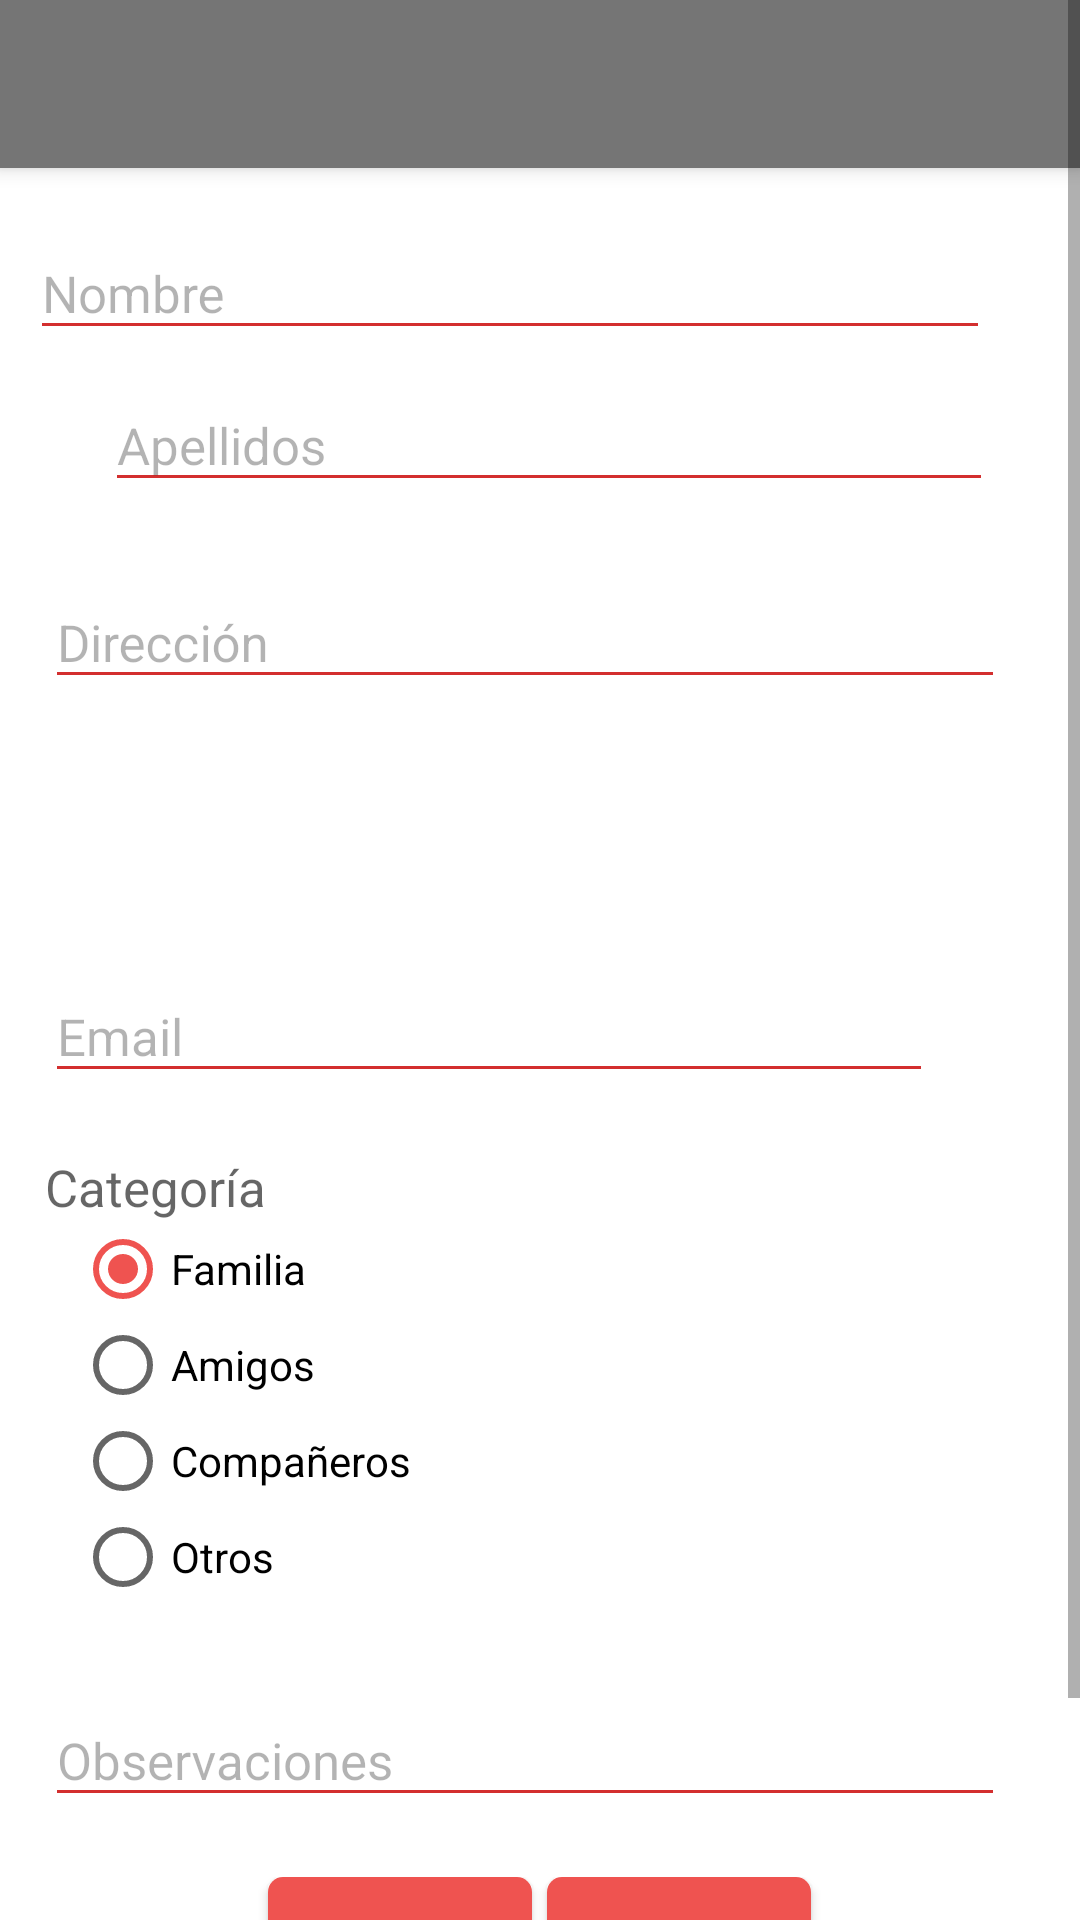

Android layout source for this screen:
<!-- AndroidManifest.xml: application theme AppTheme -->
<!-- res/layout/activity_modificar_usuarios_material.xml -->
<?xml version="1.0" encoding="utf-8"?>
<ScrollView xmlns:android="http://schemas.android.com/apk/res/android"
    xmlns:app="http://schemas.android.com/apk/res-auto"
    xmlns:tools="http://schemas.android.com/tools"
    android:layout_width="match_parent"
    android:layout_height="match_parent"
    android:theme="@style/AppAgendaTema"
    tools:context=".ModificarUsuarios">


    <RelativeLayout
        android:layout_width="wrap_content"
        android:layout_height="wrap_content"
        android:orientation="vertical">

        <FrameLayout
            android:id="@+id/frame"
            android:layout_width="match_parent"
            android:layout_height="@dimen/status_bar_kitkat_height"
            android:background="@color/md_grey_600" />

        <android.support.v7.widget.Toolbar

            android:id="@+id/toolbar"
            android:layout_width="match_parent"
            android:layout_height="?actionBarSize"
            android:layout_below="@+id/frame"
            android:background="@color/md_grey_600"
            android:elevation="4dp"
            app:popupTheme="@style/ThemeOverlay.AppCompat.Light"
            app:theme="@style/ToolbarTheme" />


        //MODIFICACIONES PARA MATERIAL DESING---------------//

        <android.support.design.widget.TextInputLayout
            android:id="@+id/nombreWrapper"
            android:layout_width="match_parent"
            android:layout_height="wrap_content"
            android:layout_below="@+id/toolbar"
            android:layout_marginLeft="10dp"
            android:layout_marginTop="@dimen/abc_edit_text_inset_top_material"
            android:theme="@style/TextLabel">

            <android.support.v7.widget.AppCompatEditText
                android:id="@+id/nombre"
                android:layout_width="@dimen/abc_search_view_preferred_width"
                android:layout_height="wrap_content"
                android:layout_alignParentLeft="true"

                android:hint="@string/Name"
                android:inputType="textCapSentences"

                />

        </android.support.design.widget.TextInputLayout>

        <android.support.design.widget.TextInputLayout
            android:id="@+id/apellidosWrapper"
            android:layout_width="match_parent"
            android:layout_height="wrap_content"
            android:layout_marginTop="0dp"
            android:layout_marginLeft="35dp"
            android:layout_below="@+id/nombreWrapper"
            android:theme="@style/TextLabel">

            <android.support.v7.widget.AppCompatEditText
                android:id="@+id/apellidos"
                android:layout_width="@dimen/abc_panel_menu_list_width"
                android:layout_height="wrap_content"
                android:layout_alignParentLeft="true"

                android:inputType="textCapSentences"
                android:hint="@string/Apell"

                />

        </android.support.design.widget.TextInputLayout>

        <android.support.design.widget.TextInputLayout
            android:id="@+id/direcWrapper"
            android:layout_width="match_parent"
            android:layout_height="wrap_content"
            android:theme="@style/TextLabel"
            android:layout_marginLeft="10dp"
            android:paddingLeft="5dp"
            android:layout_marginTop="15dp"
            android:layout_below="@+id/apellidosWrapper">


            <android.support.v7.widget.AppCompatEditText
                android:id="@+id/direc"
                android:layout_width="@dimen/abc_search_view_preferred_width"
                android:layout_height="wrap_content"
                android:layout_alignParentLeft="true"
                android:layout_below="@+id/apellidosWrapper"


                android:hint="@string/Adress"
                android:inputType="textCapSentences" />

        </android.support.design.widget.TextInputLayout>

        <android.support.design.widget.TextInputLayout
            android:id="@+id/telefonoWrapper"
            android:layout_width="match_parent"
            android:layout_height="wrap_content"
            android:theme="@style/TextLabel"
            android:layout_marginLeft="10dp"
            android:paddingLeft="5dp"
            android:layout_marginTop="15dp"
            android:layout_below="@+id/direcWrapper">

            <android.support.v7.widget.AppCompatEditText
                android:id="@+id/telefono"
                android:layout_width="@dimen/abc_search_view_text_min_width"
                android:layout_height="wrap_content"
                android:layout_alignParentLeft="true"
                android:layout_below="@+id/direcWrapper"
                android:hint="@string/Telephone"
                android:inputType="phone"/>

        </android.support.design.widget.TextInputLayout>

        <android.support.design.widget.TextInputLayout
            android:id="@+id/emailWrapper"
            android:layout_width="match_parent"
            android:layout_height="wrap_content"
            android:theme="@style/TextLabel"
            android:layout_marginLeft="10dp"
            android:paddingLeft="5dp"
            android:layout_marginTop="15dp"
            android:layout_below="@+id/telefonoWrapper">

            <android.support.v7.widget.AppCompatEditText
                android:id="@+id/email"
                android:layout_width="@dimen/abc_panel_menu_list_width"

                android:layout_height="wrap_content"
                android:layout_alignParentLeft="true"
                android:layout_below="@+id/telefonoWrapper"
                android:hint="@string/email"
                android:inputType="textEmailAddress" />
        </android.support.design.widget.TextInputLayout>

        <TextView
            android:id="@+id/t_tipo"
            android:layout_width="wrap_content"
            android:layout_height="wrap_content"
            android:layout_below="@id/emailWrapper"
            android:layout_marginTop="20dp"
            android:paddingLeft="5dp"
            android:textSize="17dp"
            android:hint="@string/categoria"
            android:layout_marginLeft="10dp"

            />


        <RadioGroup
            android:id="@+id/radioGroup1"
            android:layout_width="wrap_content"
            android:layout_height="wrap_content"
            android:layout_alignLeft="@+id/t_tipo"
            android:layout_below="@+id/t_tipo"
            android:paddingLeft="5dp"
            android:layout_marginLeft="10dp"
            >

            <RadioButton
                android:id="@+id/radio1"
                android:layout_width="wrap_content"
                android:layout_height="wrap_content"
                android:checked="true"
                android:text="@string/categoria1"
                />

            <RadioButton
                android:id="@+id/radio2"
                android:layout_width="wrap_content"
                android:layout_height="wrap_content"
                android:text="@string/categoria2" />

            <RadioButton
                android:id="@+id/radio3"
                android:layout_width="wrap_content"
                android:layout_height="wrap_content"
                android:text="@string/categoria3" />

            <RadioButton
                android:id="@+id/radio4"
                android:layout_width="wrap_content"
                android:layout_height="wrap_content"
                android:text="@string/categoria4" />



        </RadioGroup>


        <android.support.design.widget.TextInputLayout
            android:id="@+id/observacionesWrapper"
            android:layout_width="match_parent"
            android:layout_height="wrap_content"
            android:theme="@style/TextLabel"
            android:paddingLeft="5dp"
            android:layout_marginTop="20dp"
            android:layout_below="@+id/radioGroup1">

            <android.support.v7.widget.AppCompatEditText
                android:id="@+id/observaciones"
                android:layout_width="@dimen/abc_search_view_preferred_width"
                android:layout_height="wrap_content"
                android:layout_alignParentLeft="true"
                android:layout_below="@+id/radioGroup1"
                android:layout_marginLeft="10dp"

                android:hint="@string/Observaciones"

                android:inputType="textCapSentences|textMultiLine"
                />

        </android.support.design.widget.TextInputLayout>


        //MODIFICACIONES PARA MATERIAL DESING---------------//

        <LinearLayout
            android:id="@+id/botonera"
            android:layout_width="match_parent"
            android:layout_height="wrap_content"
            android:layout_below="@+id/observacionesWrapper"
            android:layout_marginTop="20dp"
            android:gravity="center"
            android:orientation="horizontal">

            <Button
                android:id="@+id/boton_cancelar"
                android:layout_width="wrap_content"
                android:layout_height="wrap_content"
                android:background="@drawable/redondeoesquinas"
                android:text="@string/Cancel"
                android:textColor="@android:color/white"


                android:padding="4dp" />
            
            <View
                android:layout_width="5dp"
                android:layout_height="match_parent"
                android:background="@android:color/white">

            </View>

            <Button
                android:id="@+id/boton_guardar"
                android:layout_width="wrap_content"
                android:layout_height="wrap_content"
                android:background="@drawable/redondeoesquinas"
                android:text="@string/Save"
                android:textColor="@android:color/white"


                android:padding="5dp"/>

        </LinearLayout>

        //FIN MODIFICACIONES PARA MATERIAL DESING---------------//

        
        <View
            android:layout_width="match_parent"
            android:layout_height="50dp"
            android:layout_below="@+id/botonera"
            android:background="@android:color/white">

        </View>

    </RelativeLayout>


</ScrollView>
<!-- resources referenced by this layout -->
<resources>
  <color name="md_grey_600">#757575</color>
  <dimen name="status_bar_kitkat_height">0dp</dimen>
  <!-- drawable redondeoesquinas (drawable) -->
  <?xml version="1.0" encoding="utf-8"?>
  <shape xmlns:android="http://schemas.android.com/apk/res/android">
  
  
      <corners android:radius="5dp" />
      <solid android:color="@color/md_red_400" />
  
  
      
  
  
  </shape>
  <string name="Adress">Dirección</string>
  <string name="Apell">Apellidos</string>
  <string name="Cancel">Cancelar</string>
  <string name="Name">Nombre</string>
  <string name="Observaciones">Observaciones</string>
  <string name="Save">Guardar</string>
  <string name="Telephone">Teléfono</string>
  <string name="categoria">Categoría</string>
  <string name="categoria1">Familia</string>
  <string name="categoria2">Amigos</string>
  <string name="categoria3">Compañeros</string>
  <string name="categoria4">Otros</string>
  <string name="email">Email</string>
  <style name="AppAgendaTema" parent="AppTheme">
          <item name="colorAccent">@color/md_red_400</item>
          <item name="colorPrimary">@color/md_red_700</item>
          <item name="colorPrimaryDark">@color/md_red_900</item>
  
  
          
      </style>
  <style name="TextLabel" parent="TextAppearance.AppCompat">
          <item name="android:textColorHint">@color/md_disabled_hint_text</item>
  
          <item name="android:textColorPrimary">@color/md_secondary_text_icons</item>
          <item name="android:textColorSecondary">@color/md_disabled_hint_text</item>
          <item name="android:textSize">17dp</item>
  
          <item name="colorAccent">@color/md_red_400</item>
          <item name="colorControlNormal">@color/md_red_700</item>
          <item name="colorControlActivated">@color/md_red_900</item>
      </style>
  <style name="ToolbarTheme" parent="AppTheme">
          <item name="android:textColorPrimary">@android:color/white</item>
          <item name="android:textColorSecondary">@android:color/white</item>
      </style>
  <style name="AppTheme" parent="Base.AppTheme">
  
      </style>
  <color name="md_red_400">#ef5350</color>
  <color name="md_red_700">#d32f2f</color>
  <color name="md_red_900">#b71c1c</color>
  <color name="md_disabled_hint_text">#4c000000</color>
  <color name="md_secondary_text_icons">#8a000000</color>
  <style name="Base.AppTheme" parent="Theme.AppCompat.Light.NoActionBar">
  
          <item name="colorPrimary">@color/md_red_700</item>
          <item name="colorPrimaryDark">@color/md_red_900</item>
          <item name="colorAccent">@color/md_red_400</item>
          
          <item name="android:windowBackground">@color/md_white_1000</item>
          <item name="colorControlHighlight">@color/md_red_200</item>
          
  
  
      </style>
  <color name="md_white_1000">#ffffff</color>
  <color name="md_red_200">#ef9a9a</color>
</resources>
